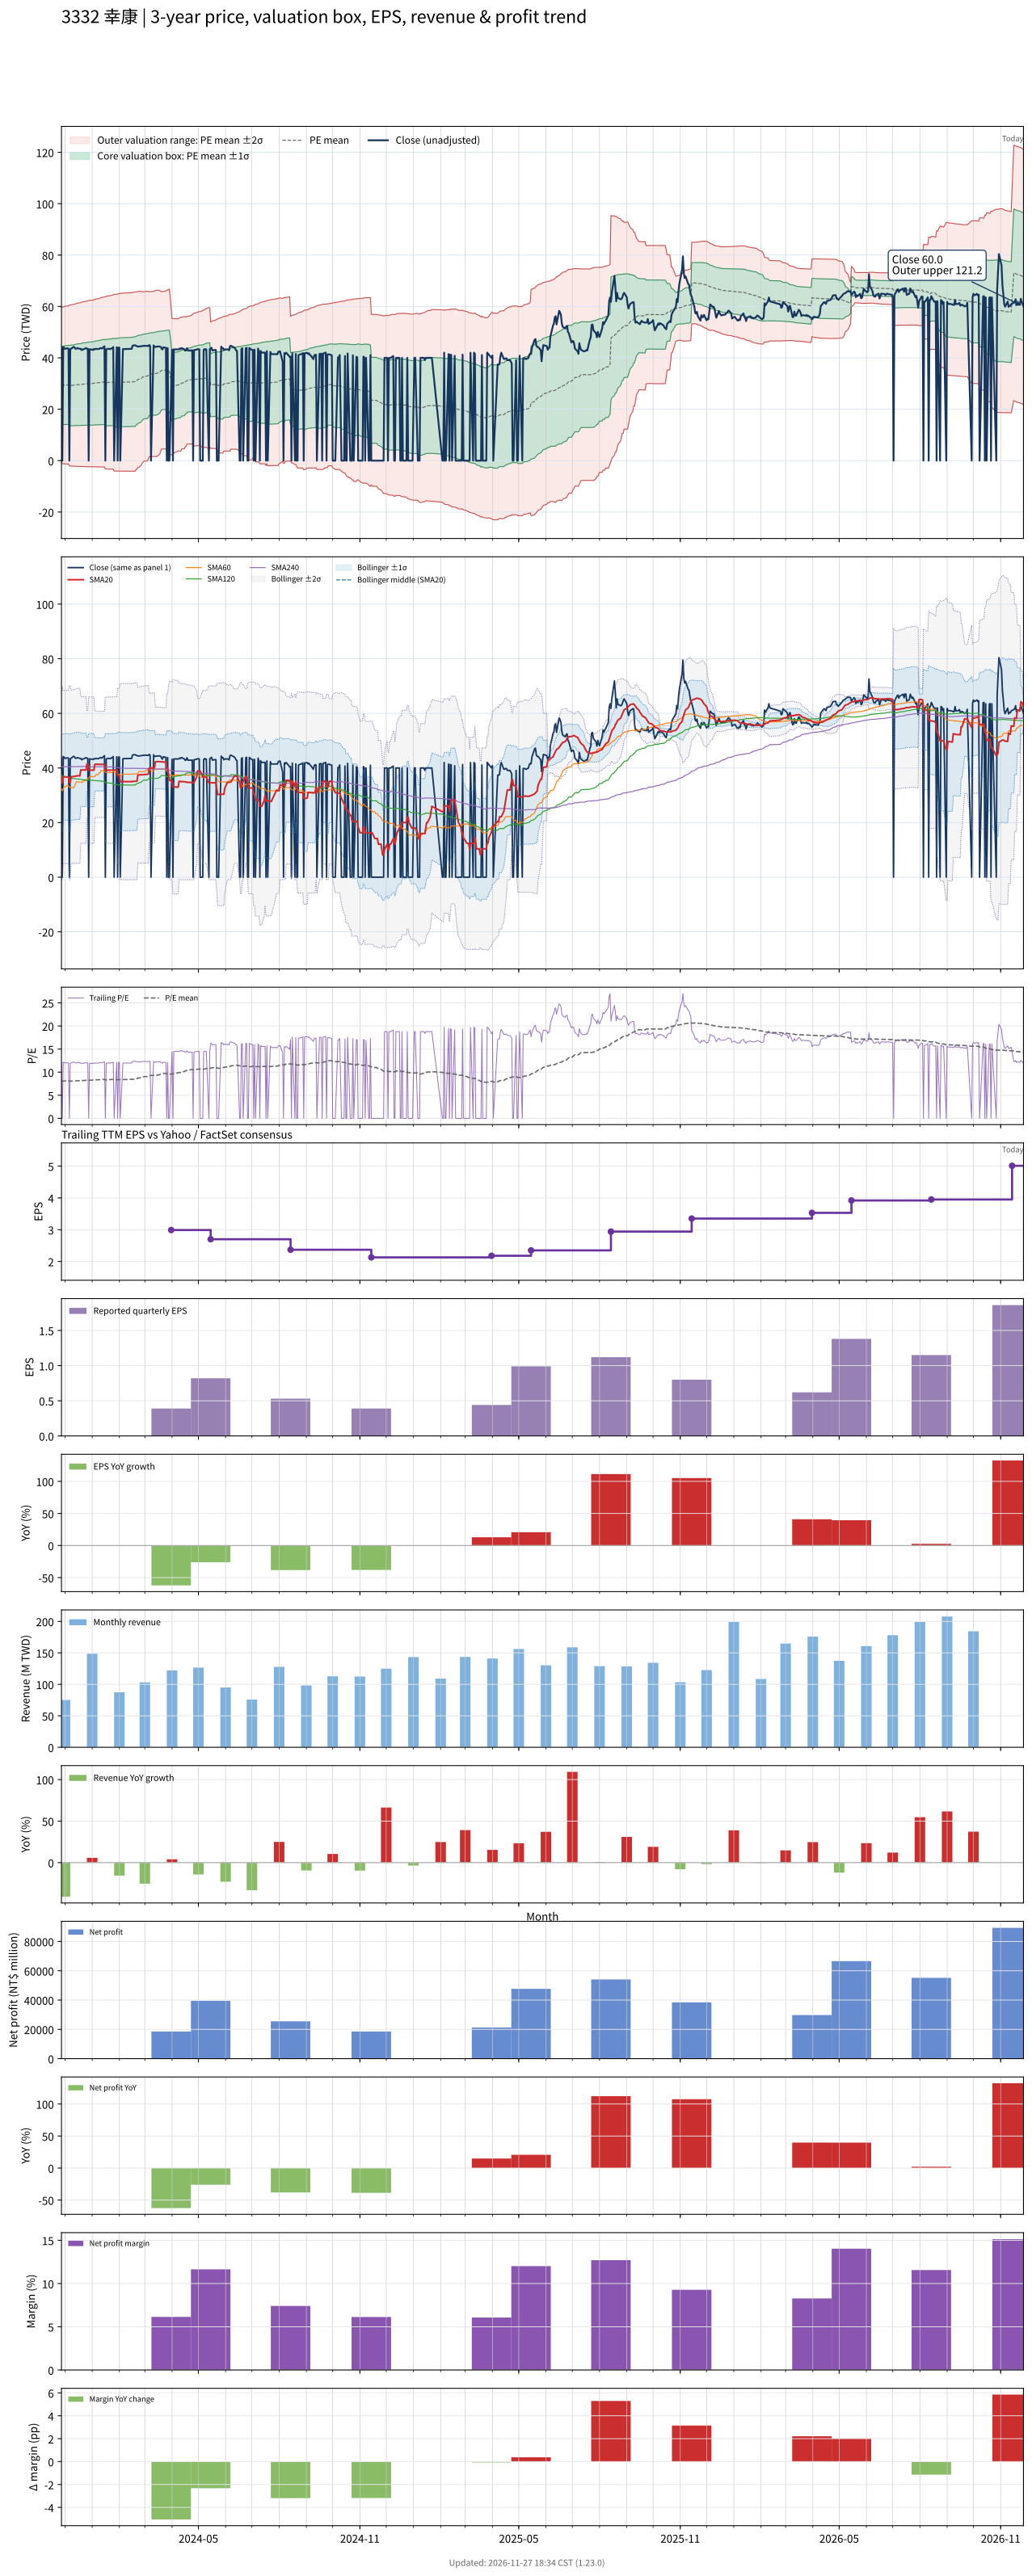

The table this chart was drawn from, first rows:
# chart-version: skill-stock-dynamic-val…
date, close, available_date, period_end, eps, ttm_eps, pe, pe_mean, pe_std, price_m2, price_m1, price_mean, price_p1, price_p2, forward_eps, forward_pe, forward_pe_mean, forward_pe_std, forward_price_m2, forward_price_m1, forward_price_mean, forward_price_p1, forward_price_p2, sma20
2023-11-27, 43.8, 2023-11-14, 2023-09-30, 0.63, 3.63, 12.07, 8.142, 4.131, -0.4359, 14.56, 29.56, 44.55, 59.55, , , , , , , , , , 36.59
2023-11-28, 0.000000, 2023-11-14, 2023-09-30, 0.63, 3.63, 0.000000, 8.056, 4.192, -1.193, 14.03, 29.24, 44.46, 59.68, , , , , , , , , , 34.45
2023-11-29, 44.2, 2023-11-14, 2023-09-30, 0.63, 3.63, 12.18, 8.072, 4.204, -1.222, 14.04, 29.3, 44.56, 59.82, , , , , , , , , , 36.66
2023-11-30, 43.9, 2023-11-14, 2023-09-30, 0.63, 3.63, 12.09, 8.085, 4.215, -1.249, 14.05, 29.35, 44.65, 59.95, , , , , , , , , , 36.71
2023-12-01, 43.5, 2023-11-14, 2023-09-30, 0.63, 3.63, 11.98, 8.1, 4.225, -1.272, 14.06, 29.4, 44.74, 60.08, , , , , , , , , , 36.73
2023-12-04, 43.75, 2023-11-14, 2023-09-30, 0.63, 3.63, 12.05, 8.114, 4.235, -1.296, 14.08, 29.45, 44.83, 60.2, , , , , , , , , , 36.73
2023-12-05, 43.45, 2023-11-14, 2023-09-30, 0.63, 3.63, 11.97, 8.127, 4.245, -1.318, 14.09, 29.5, 44.91, 60.32, , , , , , , , , , 36.71
2023-12-06, 0.000000, 2023-11-14, 2023-09-30, 0.63, 3.63, 0.000000, 8.04, 4.304, -2.061, 13.56, 29.19, 44.81, 60.43, , , , , , , , , , 34.56
2023-12-07, 43.5, 2023-11-14, 2023-09-30, 0.63, 3.63, 11.98, 8.053, 4.314, -2.083, 13.57, 29.23, 44.89, 60.55, , , , , , , , , , 34.59
2023-12-08, 43.55, 2023-11-14, 2023-09-30, 0.63, 3.63, 12, 8.066, 4.323, -2.106, 13.59, 29.28, 44.97, 60.67, , , , , , , , , , 36.76
2023-12-11, 44.3, 2023-11-14, 2023-09-30, 0.63, 3.63, 12.2, 8.081, 4.334, -2.133, 13.6, 29.33, 45.07, 60.8, , , , , , , , , , 36.87
2023-12-12, 44, 2023-11-14, 2023-09-30, 0.63, 3.63, 12.12, 8.095, 4.345, -2.158, 13.61, 29.39, 45.16, 60.93, , , , , , , , , , 36.95
2023-12-13, 43.55, 2023-11-14, 2023-09-30, 0.63, 3.63, 12, 8.109, 4.355, -2.179, 13.63, 29.44, 45.24, 61.05, , , , , , , , , , 37
2023-12-14, 43.55, 2023-11-14, 2023-09-30, 0.63, 3.63, 12, 8.123, 4.365, -2.2, 13.64, 29.49, 45.33, 61.17, , , , , , , , , , 37.05
2023-12-15, 43.8, 2023-11-14, 2023-09-30, 0.63, 3.63, 12.07, 8.138, 4.375, -2.222, 13.66, 29.54, 45.42, 61.3, , , , , , , , , , 37.14
2023-12-18, 43.5, 2023-11-14, 2023-09-30, 0.63, 3.63, 11.98, 8.15, 4.384, -2.241, 13.67, 29.58, 45.5, 61.41, , , , , , , , , , 37.1
2023-12-19, 43.5, 2023-11-14, 2023-09-30, 0.63, 3.63, 11.98, 8.165, 4.394, -2.26, 13.69, 29.64, 45.59, 61.54, , , , , , , , , , 39.28
2023-12-20, 43, 2023-11-14, 2023-09-30, 0.63, 3.63, 11.85, 8.178, 4.402, -2.275, 13.71, 29.69, 45.67, 61.65, , , , , , , , , , 39.25
2023-12-21, 43.3, 2023-11-14, 2023-09-30, 0.63, 3.63, 11.93, 8.191, 4.411, -2.292, 13.72, 29.73, 45.75, 61.76, , , , , , , , , , 39.26
2023-12-22, 43.3, 2023-11-14, 2023-09-30, 0.63, 3.63, 11.93, 8.204, 4.42, -2.308, 13.74, 29.78, 45.83, 61.87, , , , , , , , , , 39.27
2023-12-25, 43.8, 2023-11-14, 2023-09-30, 0.63, 3.63, 12.07, 8.219, 4.43, -2.327, 13.75, 29.84, 45.92, 62, , , , , , , , , , 39.27
2023-12-26, 43.55, 2023-11-14, 2023-09-30, 0.63, 3.63, 12, 8.233, 4.439, -2.344, 13.77, 29.89, 46, 62.12, , , , , , , , , , 41.45
2023-12-27, 43.55, 2023-11-14, 2023-09-30, 0.63, 3.63, 12, 8.247, 4.449, -2.361, 13.79, 29.94, 46.08, 62.23, , , , , , , , , , 41.42
2023-12-28, 0.000000, 2023-11-14, 2023-09-30, 0.63, 3.63, 0.000000, 8.247, 4.449, -2.361, 13.79, 29.94, 46.08, 62.23, , , , , , , , , , 39.22
2023-12-29, 43.35, 2023-11-14, 2023-09-30, 0.63, 3.63, 11.94, 8.261, 4.458, -2.375, 13.81, 29.99, 46.17, 62.35, , , , , , , , , , 39.22
2024-01-02, 43.1, 2023-11-14, 2023-09-30, 0.63, 3.63, 11.87, 8.278, 4.468, -2.385, 13.83, 30.05, 46.27, 62.49, , , , , , , , , , 39.18
2024-01-03, 43.45, 2023-11-14, 2023-09-30, 0.63, 3.63, 11.97, 8.296, 4.478, -2.397, 13.86, 30.12, 46.37, 62.63, , , , , , , , , , 39.18
2024-01-04, 43.3, 2023-11-14, 2023-09-30, 0.63, 3.63, 11.93, 8.313, 4.488, -2.408, 13.88, 30.18, 46.47, 62.76, , , , , , , , , , 41.35
2024-01-05, 43.5, 2023-11-14, 2023-09-30, 0.63, 3.63, 11.98, 8.33, 4.498, -2.419, 13.91, 30.24, 46.57, 62.89, , , , , , , , , , 41.35
2024-01-08, 43.4, 2023-11-14, 2023-09-30, 0.63, 3.63, 11.96, 8.346, 4.508, -2.43, 13.93, 30.3, 46.66, 63.02, , , , , , , , , , 41.34
2024-01-09, 43.5, 2023-11-14, 2023-09-30, 0.63, 3.63, 11.98, 8.362, 4.517, -2.441, 13.96, 30.35, 46.75, 63.15, , , , , , , , , , 41.3
2024-01-10, 43.8, 2023-11-14, 2023-09-30, 0.63, 3.63, 12.07, 8.379, 4.527, -2.453, 13.98, 30.42, 46.85, 63.28, , , , , , , , , , 41.29
2024-01-11, 43.8, 2023-11-14, 2023-09-30, 0.63, 3.63, 12.07, 8.396, 4.537, -2.465, 14.01, 30.48, 46.95, 63.42, , , , , , , , , , 41.3
2024-01-12, 43.6, 2023-11-14, 2023-09-30, 0.63, 3.63, 12.01, 8.412, 4.547, -2.475, 14.03, 30.53, 47.04, 63.54, , , , , , , , , , 41.3
2024-01-15, 44.5, 2023-11-14, 2023-09-30, 0.63, 3.63, 12.26, 8.428, 4.557, -2.491, 14.05, 30.59, 47.14, 63.68, , , , , , , , , , 41.34
2024-01-16, 0.000000, 2023-11-14, 2023-09-30, 0.63, 3.63, 0.000000, 8.342, 4.618, -3.246, 13.52, 30.28, 47.04, 63.81, , , , , , , , , , 39.16
2024-01-17, 43.3, 2023-11-14, 2023-09-30, 0.63, 3.63, 11.93, 8.353, 4.625, -3.257, 13.53, 30.32, 47.11, 63.9, , , , , , , , , , 39.16
2024-01-18, 43.4, 2023-11-14, 2023-09-30, 0.63, 3.63, 11.96, 8.366, 4.633, -3.268, 13.55, 30.37, 47.19, 64, , , , , , , , , , 39.17
2024-01-19, 43.55, 2023-11-14, 2023-09-30, 0.63, 3.63, 12, 8.38, 4.641, -3.279, 13.57, 30.42, 47.27, 64.11, , , , , , , , , , 39.19
2024-01-22, 43.4, 2023-11-14, 2023-09-30, 0.63, 3.63, 11.96, 8.393, 4.649, -3.288, 13.59, 30.47, 47.34, 64.22, , , , , , , , , , 39.19
2024-01-23, 43.75, 2023-11-14, 2023-09-30, 0.63, 3.63, 12.05, 8.406, 4.658, -3.3, 13.61, 30.51, 47.42, 64.33, , , , , , , , , , 39.19
2024-01-24, 43.75, 2023-11-14, 2023-09-30, 0.63, 3.63, 12.05, 8.42, 4.666, -3.311, 13.63, 30.56, 47.5, 64.44, , , , , , , , , , 39.2
2024-01-25, 44.2, 2023-11-14, 2023-09-30, 0.63, 3.63, 12.18, 8.433, 4.674, -3.324, 13.64, 30.61, 47.58, 64.54, , , , , , , , , , 39.23
2024-01-26, 0.000000, 2023-11-14, 2023-09-30, 0.63, 3.63, 0.000000, 8.347, 4.734, -4.069, 13.11, 30.3, 47.48, 64.67, , , , , , , , , , 39.23
2024-01-29, 44.1, 2023-11-14, 2023-09-30, 0.63, 3.63, 12.15, 8.363, 4.743, -4.08, 13.14, 30.36, 47.58, 64.79, , , , , , , , , , 39.27
2024-01-30, 0.000000, 2023-11-14, 2023-09-30, 0.63, 3.63, 0.000000, 8.363, 4.743, -4.08, 13.14, 30.36, 47.58, 64.79, , , , , , , , , , 37.12
2024-01-31, 44, 2023-11-14, 2023-09-30, 0.63, 3.63, 12.12, 8.381, 4.754, -4.089, 13.17, 30.42, 47.68, 64.93, , , , , , , , , , 37.14
2024-02-01, 44, 2023-11-14, 2023-09-30, 0.63, 3.63, 12.12, 8.399, 4.764, -4.097, 13.2, 30.49, 47.78, 65.07, , , , , , , , , , 37.18
2024-02-02, 0.000000, 2023-11-14, 2023-09-30, 0.63, 3.63, 0.000000, 8.399, 4.764, -4.097, 13.2, 30.49, 47.78, 65.07, , , , , , , , , , 35
2024-02-05, 43.4, 2023-11-14, 2023-09-30, 0.63, 3.63, 11.96, 8.415, 4.772, -4.103, 13.22, 30.54, 47.87, 65.19, , , , , , , , , , 35
2024-02-15, 43.5, 2023-11-14, 2023-09-30, 0.63, 3.63, 11.98, 8.431, 4.781, -4.108, 13.25, 30.6, 47.96, 65.32, , , , , , , , , , 35
2024-02-16, 44.75, 2023-11-14, 2023-09-30, 0.63, 3.63, 12.33, 8.451, 4.793, -4.117, 13.28, 30.68, 48.08, 65.47, , , , , , , , , , 35.05
2024-02-19, 44.9, 2023-11-14, 2023-09-30, 0.63, 3.63, 12.37, 8.472, 4.804, -4.126, 13.31, 30.76, 48.2, 65.64, , , , , , , , , , 35.1
2024-02-20, 44.65, 2023-11-14, 2023-09-30, 0.63, 3.63, 12.3, 8.575, 4.753, -3.381, 13.87, 31.13, 48.38, 65.64, , , , , , , , , , 35.16
2024-02-21, 44.55, 2023-11-14, 2023-09-30, 0.63, 3.63, 12.27, 8.595, 4.764, -3.385, 13.91, 31.2, 48.49, 65.78, , , , , , , , , , 35.16
2024-02-22, 44.4, 2023-11-14, 2023-09-30, 0.63, 3.63, 12.23, 8.697, 4.709, -2.616, 14.48, 31.57, 48.66, 65.76, , , , , , , , , , 37.38
2024-02-23, 44.4, 2023-11-14, 2023-09-30, 0.63, 3.63, 12.23, 8.716, 4.719, -2.617, 14.51, 31.64, 48.77, 65.9, , , , , , , , , , 37.44
2024-02-26, 44.5, 2023-11-14, 2023-09-30, 0.63, 3.63, 12.26, 8.818, 4.661, -1.825, 15.09, 32.01, 48.93, 65.85, , , , , , , , , , 37.49
2024-02-27, 44.6, 2023-11-14, 2023-09-30, 0.63, 3.63, 12.29, 8.921, 4.6, -1.012, 15.69, 32.38, 49.08, 65.78, , , , , , , , , , 37.54
... 669 more rows
